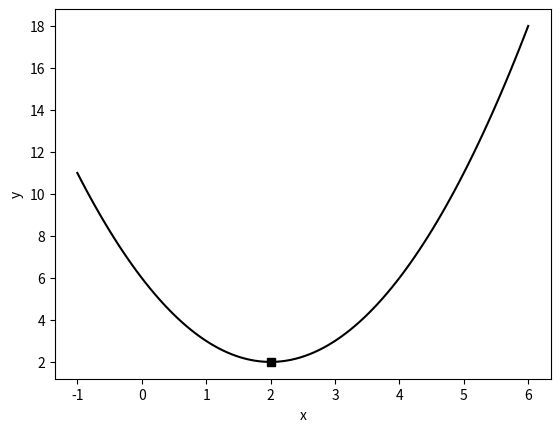

Generate this figure with matplotlib:
import numpy as np
import matplotlib.pyplot as plt

f = lambda x : x**2 - 4*x +6
x = np.linspace(-1, 6, 100)
y = f(x)

# 그림을 그리잣
plt.plot(x, y, 'k-')
plt.plot(2, 2, 'sk')
plt.grid
plt.xlabel('x')
plt.ylabel('y')
